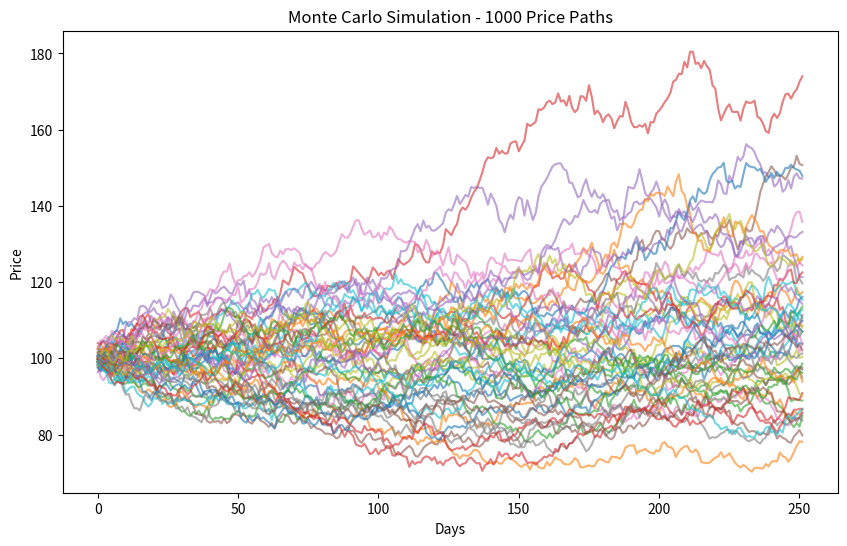

Python code for this plot:
import numpy as np
import matplotlib.pyplot as plt

# Parameters
# -----------------------
S0 = 100
days = 252
dt = 1 / days

mu = 0.10
sigma = 0.2

num_paths = 1000

np.random.seed(42)

# -----------------------
# Simulation storage
# -----------------------
paths = np.zeros((days, num_paths))

# -----------------------
# Simulation loop

for j in range(num_paths):
    prices = [S0]

    for i in range(days):
        Z = np.random.normal(0, 1)

        S_next = prices[-1] * np.exp(
            (mu - 0.5 * sigma**2) * dt + sigma * np.sqrt(dt) * Z
        )

        prices.append(S_next)

    paths[:, j] = prices[1:]

# -----------------------
# Plot results
# -----------------------
plt.figure(figsize=(10,6))

for j in range(50):  # plot only 50 paths for clarity
    plt.plot(paths[:, j], alpha=0.6)

plt.title("Monte Carlo Simulation - 1000 Price Paths")
plt.xlabel("Days")
plt.ylabel("Price")

plt.show()

# -----------------------
# Final prices (last row)
# -----------------------
final_prices = paths[-1, :]

# 1. Expected value
expected_price = np.mean(final_prices)

# 2. Risk range (5% and 95%)
lower_bound = np.percentile(final_prices, 5)
upper_bound = np.percentile(final_prices, 95)

# 3. Probability of loss
prob_loss = np.mean(final_prices < S0)

print("\n--- Simulation Results ---")
print("Expected Final Price:", expected_price)
print("5% Worst Case:", lower_bound)
print("95% Best Case:", upper_bound)
print("Probability of Loss:", prob_loss)

# -----------------------
# Option Parameters
# -----------------------
strike_price = 105

# Call option payoff
payoffs = np.maximum(final_prices - strike_price, 0)

# Discount factor (risk-free rate approximation)
r = 0.05
T = 1  # 1 year

option_price = np.exp(-r * T) * np.mean(payoffs)

print("\n--- Option Pricing ---")
print("Call Option Price:", option_price)
